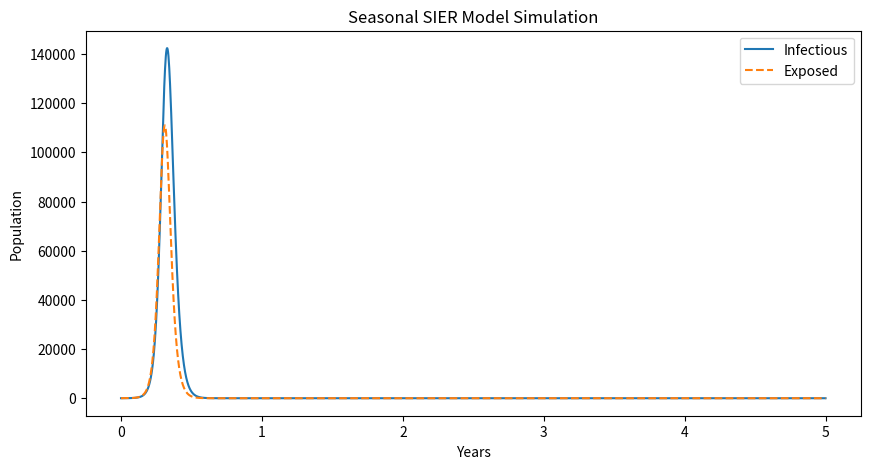

Source code (Python):
import numpy as np
from scipy.integrate import odeint
import matplotlib.pyplot as plt

# Parameters
N = 1_000_000
beta0 = 0.3       # baseline infection rate
alpha = 0.25      # seasonal amplitude
phi = 0.0         # phase shift
T = 365           # period (1 year)
sigma = 1/5.0     # incubation period = 5 days
gamma = 1/7.0     # infectious period = 7 days

def beta_t(t):
    return beta0 * (1 + alpha * np.sin(2*np.pi*t/T + phi))

def sier(y, t):
    S, E, I, R = y
    b = beta_t(t)
    dS = -b * S * I / N
    dE = b * S * I / N - sigma * E
    dI = sigma * E - gamma * I
    dR = gamma * I
    return [dS, dE, dI, dR]

# Initial conditions
E0, I0, R0 = 5, 10, 0
S0 = N - E0 - I0 - R0
y0 = [S0, E0, I0, R0]
t = np.linspace(0, 5*T, 5*T+1)  # 5 years, daily

sol = odeint(sier, y0, t)
S, E, I, R = sol.T

plt.figure(figsize=(10,5))
plt.plot(t/365, I, label='Infectious')
plt.plot(t/365, E, label='Exposed', linestyle='--')
plt.xlabel('Years')
plt.ylabel('Population')
plt.title('Seasonal SIER Model Simulation')
plt.legend()
plt.show()
